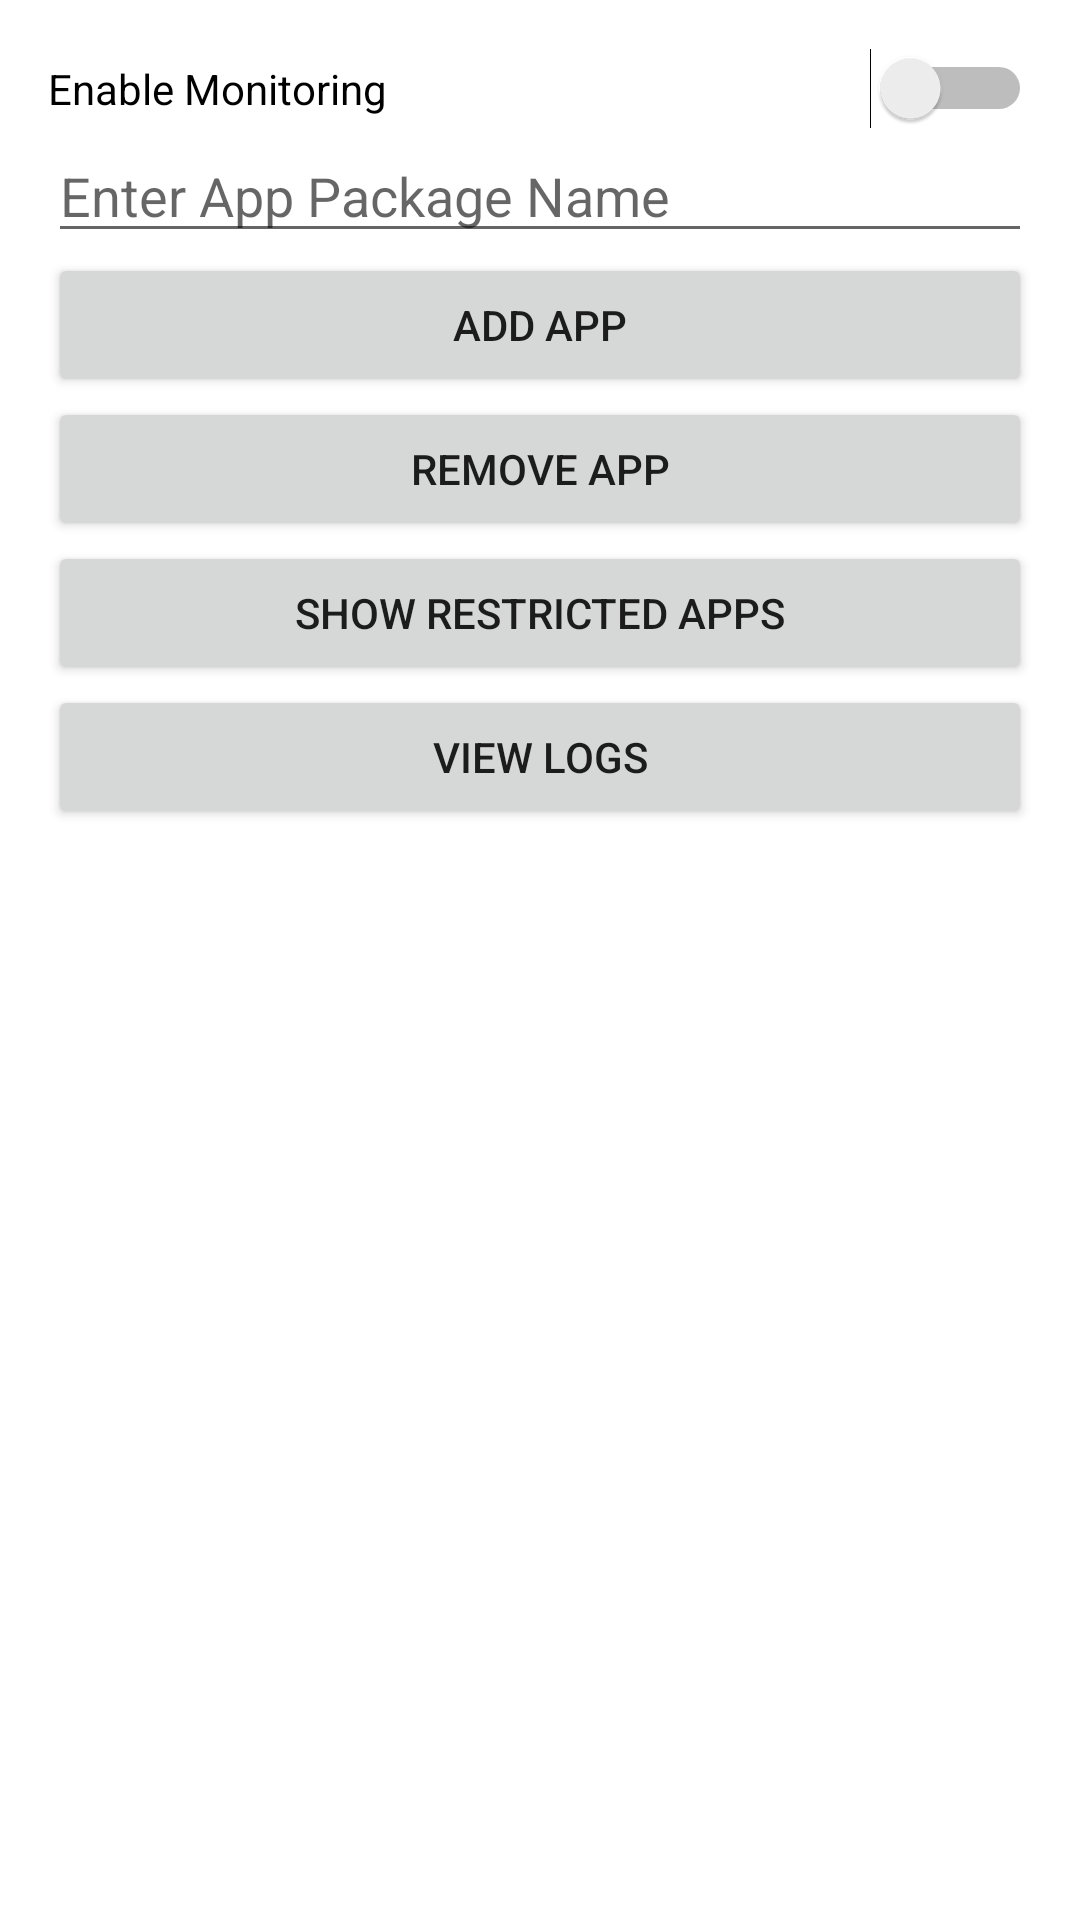

Layout XML and referenced resources for this Android screen:
<!-- AndroidManifest.xml: application theme Theme.MaterialComponents.DayNight.DarkActionBar -->
<!-- res/layout/activity_settings.xml -->
<?xml version="1.0" encoding="utf-8"?>
<LinearLayout xmlns:android="http://schemas.android.com/apk/res/android"
    android:layout_width="match_parent"
    android:layout_height="match_parent"
    android:orientation="vertical"
    android:padding="16dp">

    <Switch
        android:id="@+id/monitor_switch"
        android:layout_width="match_parent"
        android:layout_height="wrap_content"
        android:text="Enable Monitoring" />

    <EditText
        android:id="@+id/app_input"
        android:layout_width="match_parent"
        android:layout_height="wrap_content"
        android:hint="Enter App Package Name" />

    <Button
        android:id="@+id/add_app_button"
        android:layout_width="match_parent"
        android:layout_height="wrap_content"
        android:text="Add App" />

    <Button
        android:id="@+id/remove_app_button"
        android:layout_width="match_parent"
        android:layout_height="wrap_content"
        android:text="Remove App" />

    <Button
        android:id="@+id/show_apps_button"
        android:layout_width="match_parent"
        android:layout_height="wrap_content"
        android:text="Show Restricted Apps" />

    <Button
        android:id="@+id/view_logs_button"
        android:layout_width="match_parent"
        android:layout_height="wrap_content"
        android:text="View Logs" />

</LinearLayout>
<!-- resources referenced by this layout -->
<resources>

</resources>
